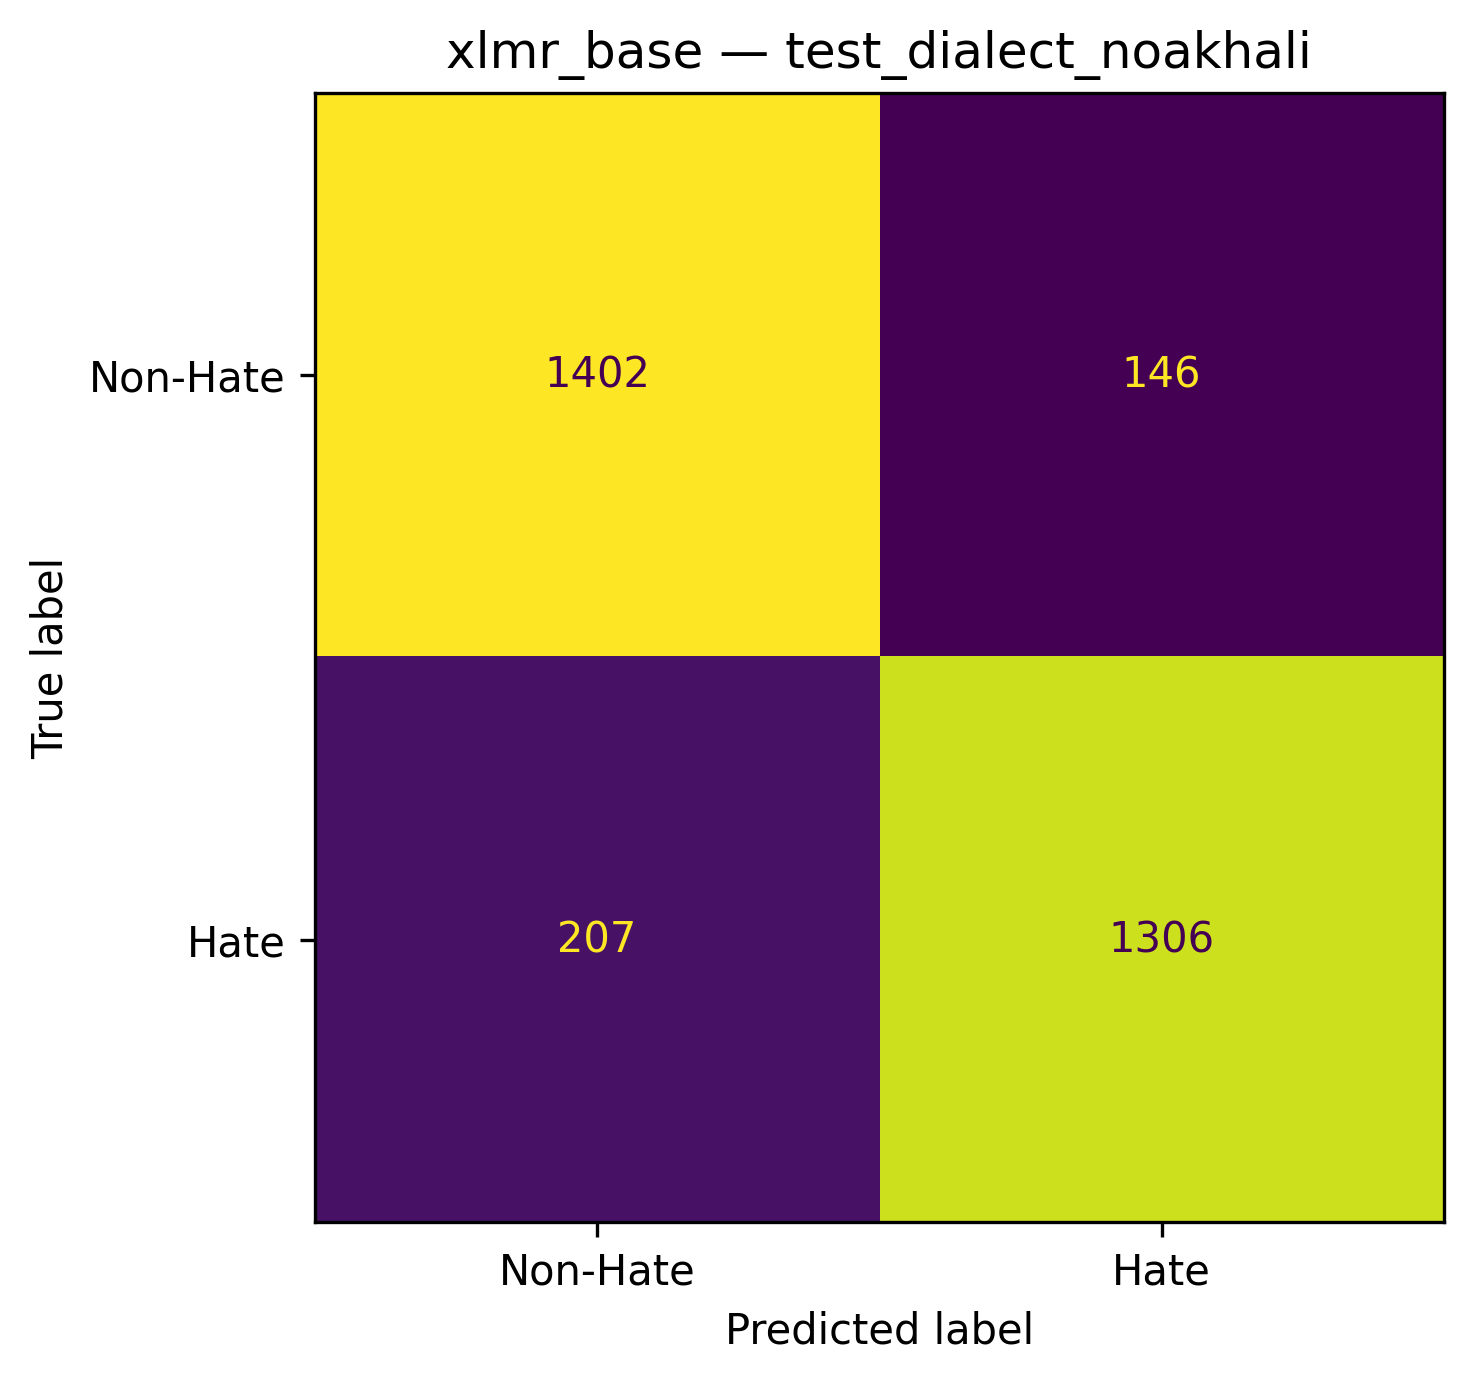

Source data for this figure (header and first rows):
, Predicted_Non-Hate, Predicted_Hate
Actual_Non-Hate, 1402, 146
Actual_Hate, 207, 1306
